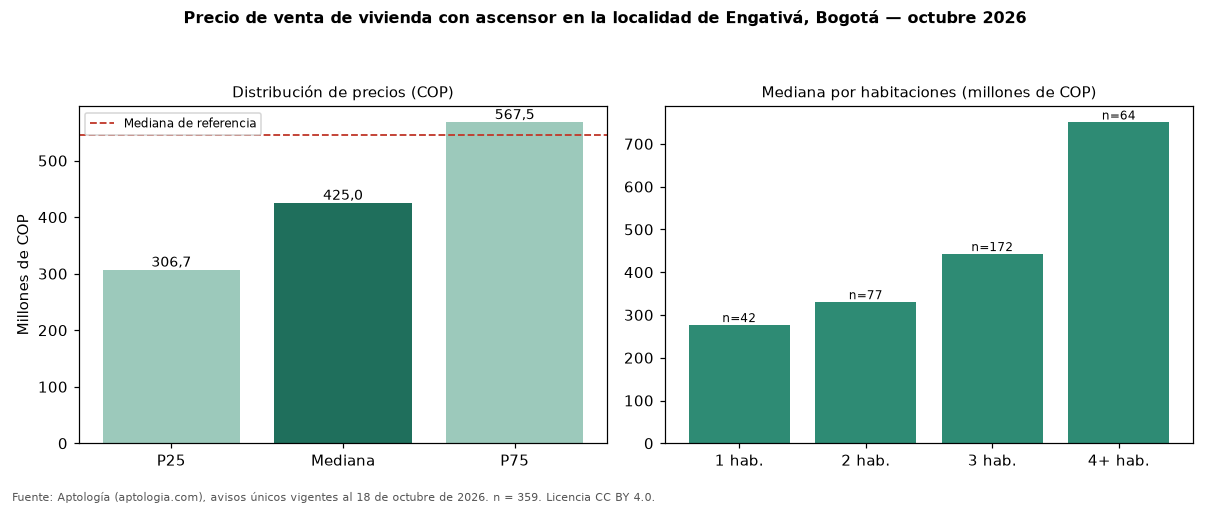

Data behind this chart, as committed beside it:
seccion, metrica, valor_cop, n
precio, p25, 306668318, 359
precio, mediana, 425000000, 359
precio, p75, 567500000, 359
cop_por_m2, p25, 5177677, 359
cop_por_m2, mediana, 6020821, 359
cop_por_m2, p75, 7075701, 359
area, area_mediana_m2, 70.5, 359
habitaciones, 1, 276500000, 42
habitaciones, 2, 330000000, 77
habitaciones, 3, 442500000, 172
habitaciones, 4+, 750000000, 64
administracion, mediana, 318500, 240
estrato, moda, 4, 
parqueadero, porcentaje_con_parqueadero, 74.9, 359
referencia, mediana_referencia, 545000000, 2436
referencia, mediana_cop_por_m2_referencia, 4600000, 2436
comparacion, mediana_grupo_opuesto, 550000000, 1777
